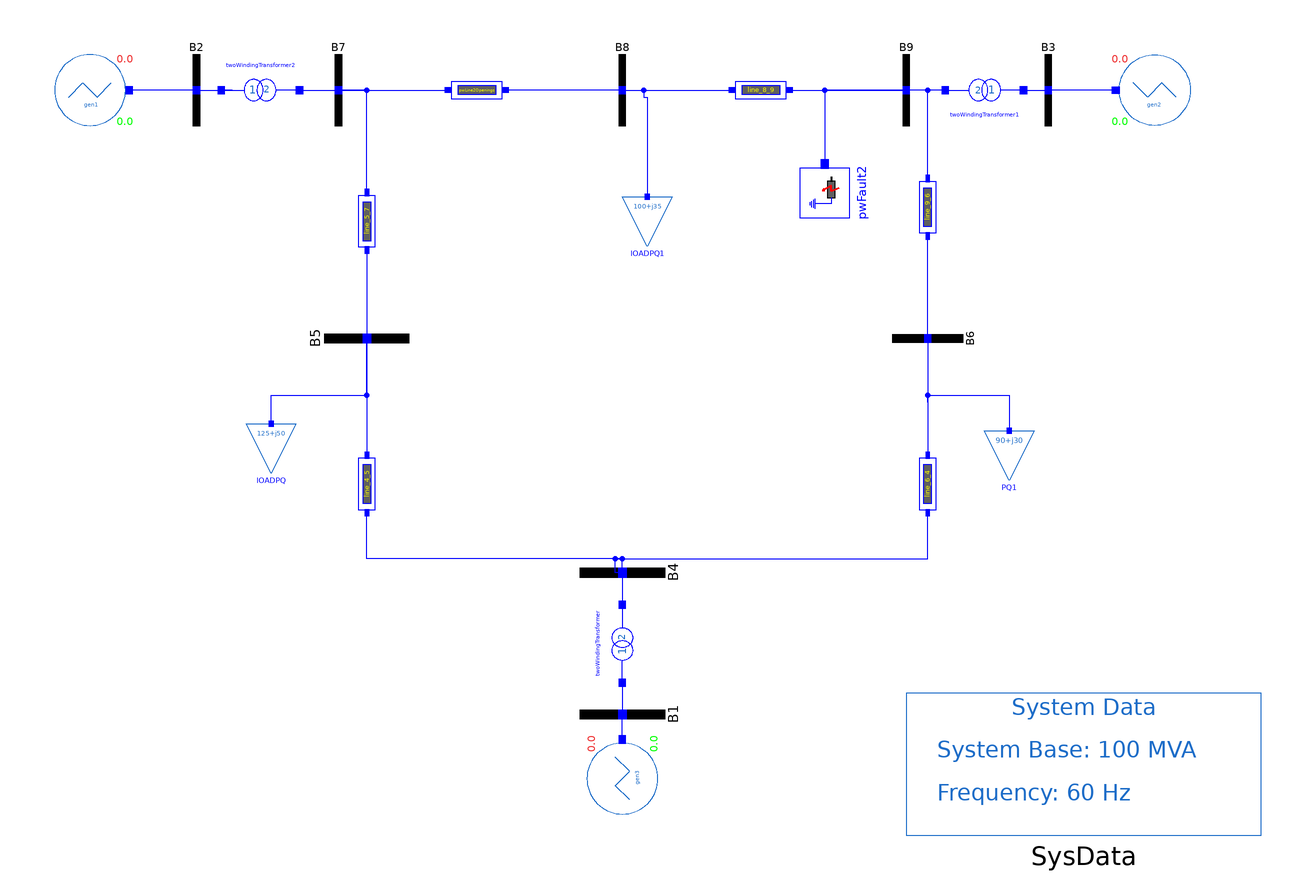

The Modelica model whose source follows is shown above as a component diagram (icons at their Placement, wires along their Line points).

model IEEE_9_Buses
  import Modelica.Constants.pi;
  OpenIPSL.Electrical.Branches.PSAT.TwoWindingTransformer twoWindingTransformer(
    kT=16.5/230,
    x=0.0576,
    r=0,
    V_b=16.5,
    Vn=16.5) annotation (Placement(transformation(
        extent={{-10,-10},{10,10}},
        rotation=90,
        origin={0,-66})));
  OpenIPSL.Electrical.Branches.PwLine line_6_4(
    R=0.017,
    X=0.092,
    G=0,
    B=0.079) annotation (Placement(transformation(
        extent={{-9,-6},{9,6}},
        rotation=270,
        origin={86,-21})));
  OpenIPSL.Electrical.Branches.PwLine line_4_5(
    G=0,
    R=0.01,
    X=0.085,
    B=0.088) annotation (Placement(transformation(
        extent={{-9,-6},{9,6}},
        rotation=270,
        origin={-72,-21})));
  OpenIPSL.Electrical.Loads.PSAT.VoltDependant lOADPQ(
    V_b=230,
    V_0=0.995630859628167,
    Sn=100,
    P_0=125,
    Q_0=50,
    angle_0=-3.9888) annotation (Placement(transformation(
        extent={{-7,-7},{7,7}},
        rotation=0,
        origin={-99,-11})));
  OpenIPSL.Electrical.Loads.PSAT.VoltDependant PQ1(
    V_b=230,
    V_0=1.012654326639182,
    Sn=100,
    P_0=90,
    Q_0=30,
    angle_0=-3.6874) annotation (Placement(transformation(
        extent={{-7,-7},{7,7}},
        rotation=0,
        origin={109,-13})));
  OpenIPSL.Electrical.Branches.PwLine line_9_6(
    G=0,
    R=0.039,
    X=0.170,
    B=0.179) annotation (Placement(transformation(
        extent={{-9,-6},{9,6}},
        rotation=90,
        origin={86,57})));
  OpenIPSL.Electrical.Branches.PwLine line_5_7(
    G=0,
    R=0.032,
    X=0.161,
    B=0.153) annotation (Placement(transformation(
        extent={{-9,-6},{9,6}},
        rotation=90,
        origin={-72,53})));
  OpenIPSL.Electrical.Branches.PwLine line_8_9(
    G=0,
    R=0.0119,
    X=0.1008,
    B=0.1045) annotation (Placement(transformation(
        extent={{-9,-6},{9,6}},
        rotation=180,
        origin={39,90})));
  OpenIPSL.Electrical.Branches.PSAT.TwoWindingTransformer
    twoWindingTransformer1(
    r=0,
    kT=13.8/230,
    x=0.0586,
    V_b=13.8,
    Vn=13.8) annotation (Placement(transformation(
        extent={{-10,-10},{10,10}},
        rotation=180,
        origin={102,90})));
  OpenIPSL.Electrical.Branches.PSAT.TwoWindingTransformer
    twoWindingTransformer2(
    r=0,
    kT=18/230,
    x=0.0625,
    Sn=100,
    V_b=18,
    Vn=18) annotation (Placement(transformation(
        extent={{-10,-10},{10,10}},
        rotation=0,
        origin={-102,90})));
  OpenIPSL.Electrical.Loads.PSAT.VoltDependant lOADPQ1(
    V_b=230,
    V_0=1.015882581760390,
    Sn=100,
    P_0=100,
    Q_0=35,
    angle_0=0.72754) annotation (Placement(transformation(
        extent={{-7,-7},{7,7}},
        rotation=0,
        origin={7,53})));
  OpenIPSL.Electrical.Buses.Bus B2(
    V_0=1.025,
    V_b=18,
    angle_0=9.28)
    annotation (Placement(transformation(extent={{-130,80},{-110,100}})));
  OpenIPSL.Electrical.Buses.Bus B7(
    V_b=230,
    V_0=1.0258,
    angle_0=3.7197)
    annotation (Placement(transformation(extent={{-90,80},{-70,100}})));
  OpenIPSL.Electrical.Buses.Bus B8(
    V_0=1.015882581760390,
    V_b=230,
    angle_0=0.72754) annotation (Placement(transformation(
        extent={{-10,-10},{10,10}},
        rotation=0,
        origin={0,90})));
  OpenIPSL.Electrical.Buses.Bus B9(
    V_b=230,
    V_0=1.0324,
    angle_0=1.9667)
    annotation (Placement(transformation(extent={{70,80},{90,100}})));
  OpenIPSL.Electrical.Buses.Bus B3(
    V_0=1.025,
    V_b=13.8,
    angle_0=4.6648)
    annotation (Placement(transformation(extent={{110,80},{130,100}})));
  OpenIPSL.Electrical.Buses.Bus B6(
    V_0=1.012654326639182,
    V_b=230,
    angle_0=-3.6874) annotation (Placement(transformation(
        extent={{-10,-10},{10,10}},
        rotation=-90,
        origin={86,20})));
  OpenIPSL.Electrical.Buses.Bus B5(
    V_0=0.995630859628167,
    V_b=230,
    angle_0=-3.9888) annotation (Placement(transformation(
        extent={{-12,-12},{12,12}},
        rotation=90,
        origin={-72,20})));
  OpenIPSL.Electrical.Buses.Bus B4(
    V_0=1.0258,
    V_b=230,
    angle_0=-2.2168) annotation (Placement(transformation(
        extent={{-12,-12},{12,12}},
        rotation=-90,
        origin={0,-46})));
  OpenIPSL.Electrical.Buses.Bus B1(
    angle_0=0,
    V_0=1.04,
    V_b=16.5) annotation (Placement(transformation(
        extent={{-12,-12},{12,12}},
        rotation=-90,
        origin={0,-86})));
  Generation_Groups.Gen1 gen1(
    V_b=18,
    V_0=1.025,
    height_1=0.05,
    tstart_1=2,
    refdisturb_1=false,
    vref0=1.120103884682511,
    vf0=1.789323314329606,
    angle_0=0.161966652912444*180/pi,
    P_0=163,
    Q_0=6.6536560198189)
    annotation (Placement(transformation(extent={{-160,80},{-140,100}})));
  Generation_Groups.Gen2 gen2(
    V_b=13.8,
    V_0=1.025,
    height_2=0.05,
    tstart_2=2,
    refdisturb_2=false,
    vref0=1.097573933623472,
    vf0=1.402994304406186,
    P_0=85,
    Q_0=-10.8597088920594,
    angle_0=4.6648)
    annotation (Placement(transformation(extent={{160,80},{140,100}})));
  Generation_Groups.Gen3 gen3(
    V_0=1.040000000000000,
    angle_0=0,
    height_3=0.05,
    tstart_3=2,
    refdisturb_3=false,
    V_b=16.5,
    vref0=1.095242742681042,
    vf0=1.082148046273888,
    P_0=71.6410214993680,
    Q_0=27.0459279594234) annotation (Placement(transformation(
        extent={{-10,-10},{10,10}},
        rotation=90,
        origin={0,-104})));
  inner OpenIPSL.Electrical.SystemBase SysData(S_b=100, fn=60)
    annotation (Placement(transformation(extent={{80,-120},{180,-80}})));
  OpenIPSL.Electrical.Events.PwFault pwFault2(
    X=0.01,
    t1=3,
    t2=3.1,
    R=0.01) annotation (Placement(transformation(
        extent={{-7,-7},{7,7}},
        rotation=270,
        origin={57,61})));
  OpenIPSL.Electrical.Branches.PwLine pwLine2Openings(
    R=0.0085,
    X=0.072,
    G=0,
    B=0.0745,
    t1=30,
    t2=35,
    opening=1)
    annotation (Placement(transformation(extent={{-50,84},{-32,96}})));
equation
  connect(line_5_7.n, B7.p) annotation (Line(
      points={{-72,61.1},{-72,90},{-80,90}},
      color={0,0,255},
      smooth=Smooth.None));
  connect(twoWindingTransformer1.n, B9.p) annotation (Line(
      points={{91,90},{80,90}},
      color={0,0,255},
      smooth=Smooth.None));
  connect(line_9_6.n, B9.p) annotation (Line(
      points={{86,65.1},{86,90},{80,90}},
      color={0,0,255},
      smooth=Smooth.None));
  connect(twoWindingTransformer1.p, B3.p) annotation (Line(
      points={{113,90},{120,90}},
      color={0,0,255},
      smooth=Smooth.None));
  connect(B6.p, line_9_6.p) annotation (Line(
      points={{86,20},{86,48.9}},
      color={0,0,255},
      smooth=Smooth.None));
  connect(line_5_7.p, B5.p) annotation (Line(
      points={{-72,44.9},{-72,20}},
      color={0,0,255},
      smooth=Smooth.None));
  connect(twoWindingTransformer.p, B1.p) annotation (Line(
      points={{0,-77},{0,-86}},
      color={0,0,255},
      smooth=Smooth.None));
  connect(B2.p, gen1.pwPin)
    annotation (Line(points={{-120,90},{-139,90}}, color={0,0,255}));
  connect(B2.p, twoWindingTransformer2.p)
    annotation (Line(points={{-120,90},{-110,90},{-113,90}}, color={0,0,255}));
  connect(twoWindingTransformer2.n, B7.p)
    annotation (Line(points={{-91,90},{-91,90},{-80,90}}, color={0,0,255}));
  connect(gen2.pwPin, B3.p)
    annotation (Line(points={{139,90},{129.5,90},{120,90}}, color={0,0,255}));
  connect(lOADPQ.p, B5.p) annotation (Line(points={{-99,-4},{-99,4},{-72,4},{-72,
          20}}, color={0,0,255}));
  connect(B4.p, twoWindingTransformer.n)
    annotation (Line(points={{0,-46},{0,-55}}, color={0,0,255}));
  connect(gen3.pwPin, B1.p)
    annotation (Line(points={{0,-93},{0,-86}}, color={0,0,255}));
  connect(B8.p, lOADPQ1.p) annotation (Line(points={{0,90},{6,90},{6,88},{7,88},
          {7,60}}, color={0,0,255}));
  connect(line_8_9.p, B9.p)
    annotation (Line(points={{47.1,90},{47.1,90},{80,90}}, color={0,0,255}));
  connect(B8.p, line_8_9.n)
    annotation (Line(points={{0,90},{30.9,90}}, color={0,0,255}));
  connect(B5.p, line_4_5.p)
    annotation (Line(points={{-72,20},{-72,-12.9}}, color={0,0,255}));
  connect(B4.p, line_4_5.n) annotation (Line(points={{0,-46},{0,-42},{-72,-42},
          {-72,-29.1}}, color={0,0,255}));
  connect(B6.p, line_6_4.p)
    annotation (Line(points={{86,20},{86,-12.9}}, color={0,0,255}));
  connect(B4.p, line_6_4.n) annotation (Line(points={{0,-46},{-2,-46},{-2,-42},
          {86,-42},{86,-29.1}}, color={0,0,255}));
  connect(B6.p, PQ1.p) annotation (Line(points={{86,20},{86,20},{86,2},{86,4},{
          109,4},{109,-6}}, color={0,0,255}));
  connect(B9.p, pwFault2.p)
    annotation (Line(points={{80,90},{57,90},{57,69.1667}}, color={0,0,255}));
  connect(B7.p, pwLine2Openings.p)
    annotation (Line(points={{-80,90},{-49.1,90}}, color={0,0,255}));
  connect(B8.p, pwLine2Openings.n)
    annotation (Line(points={{0,90},{-32.9,90}}, color={0,0,255}));
  annotation (
    Diagram(coordinateSystem(preserveAspectRatio=false, extent={{-180,-120},{
            180,120}})),
    Icon(coordinateSystem(extent={{-180,-120},{180,120}})),
    Documentation(info="<html>
<table cellspacing=\"2\" cellpadding=\"0\" border=\"0\"<tr>
<td><p>Reference</p></td>
<td><p>PSAT Manual 2.1.8</p></td>
</tr>
<tr>
<td><p>Last update</p></td>
<td><p>15/07/2015</p></td>
</tr>
<tr>
<td><p>Author</p></td>
<td><p>MAA Murad, SmarTS Lab, KTH Royal Institute of Technology</p></td>
</tr>
<tr>
<td><p>Contact</p></td>
<td><p><a href=\"mailto:luigiv@kth.se\">luigiv@kth.se</a></p></td>
</tr>
</table>
</html>"),
    experiment(
      StopTime=20,
      Interval=0.001,
      Tolerance=1e-006,
      __Dymola_fixedstepsize=0.001,
      __Dymola_Algorithm="Rkfix2"),
    __Dymola_experimentSetupOutput);
end IEEE_9_Buses;